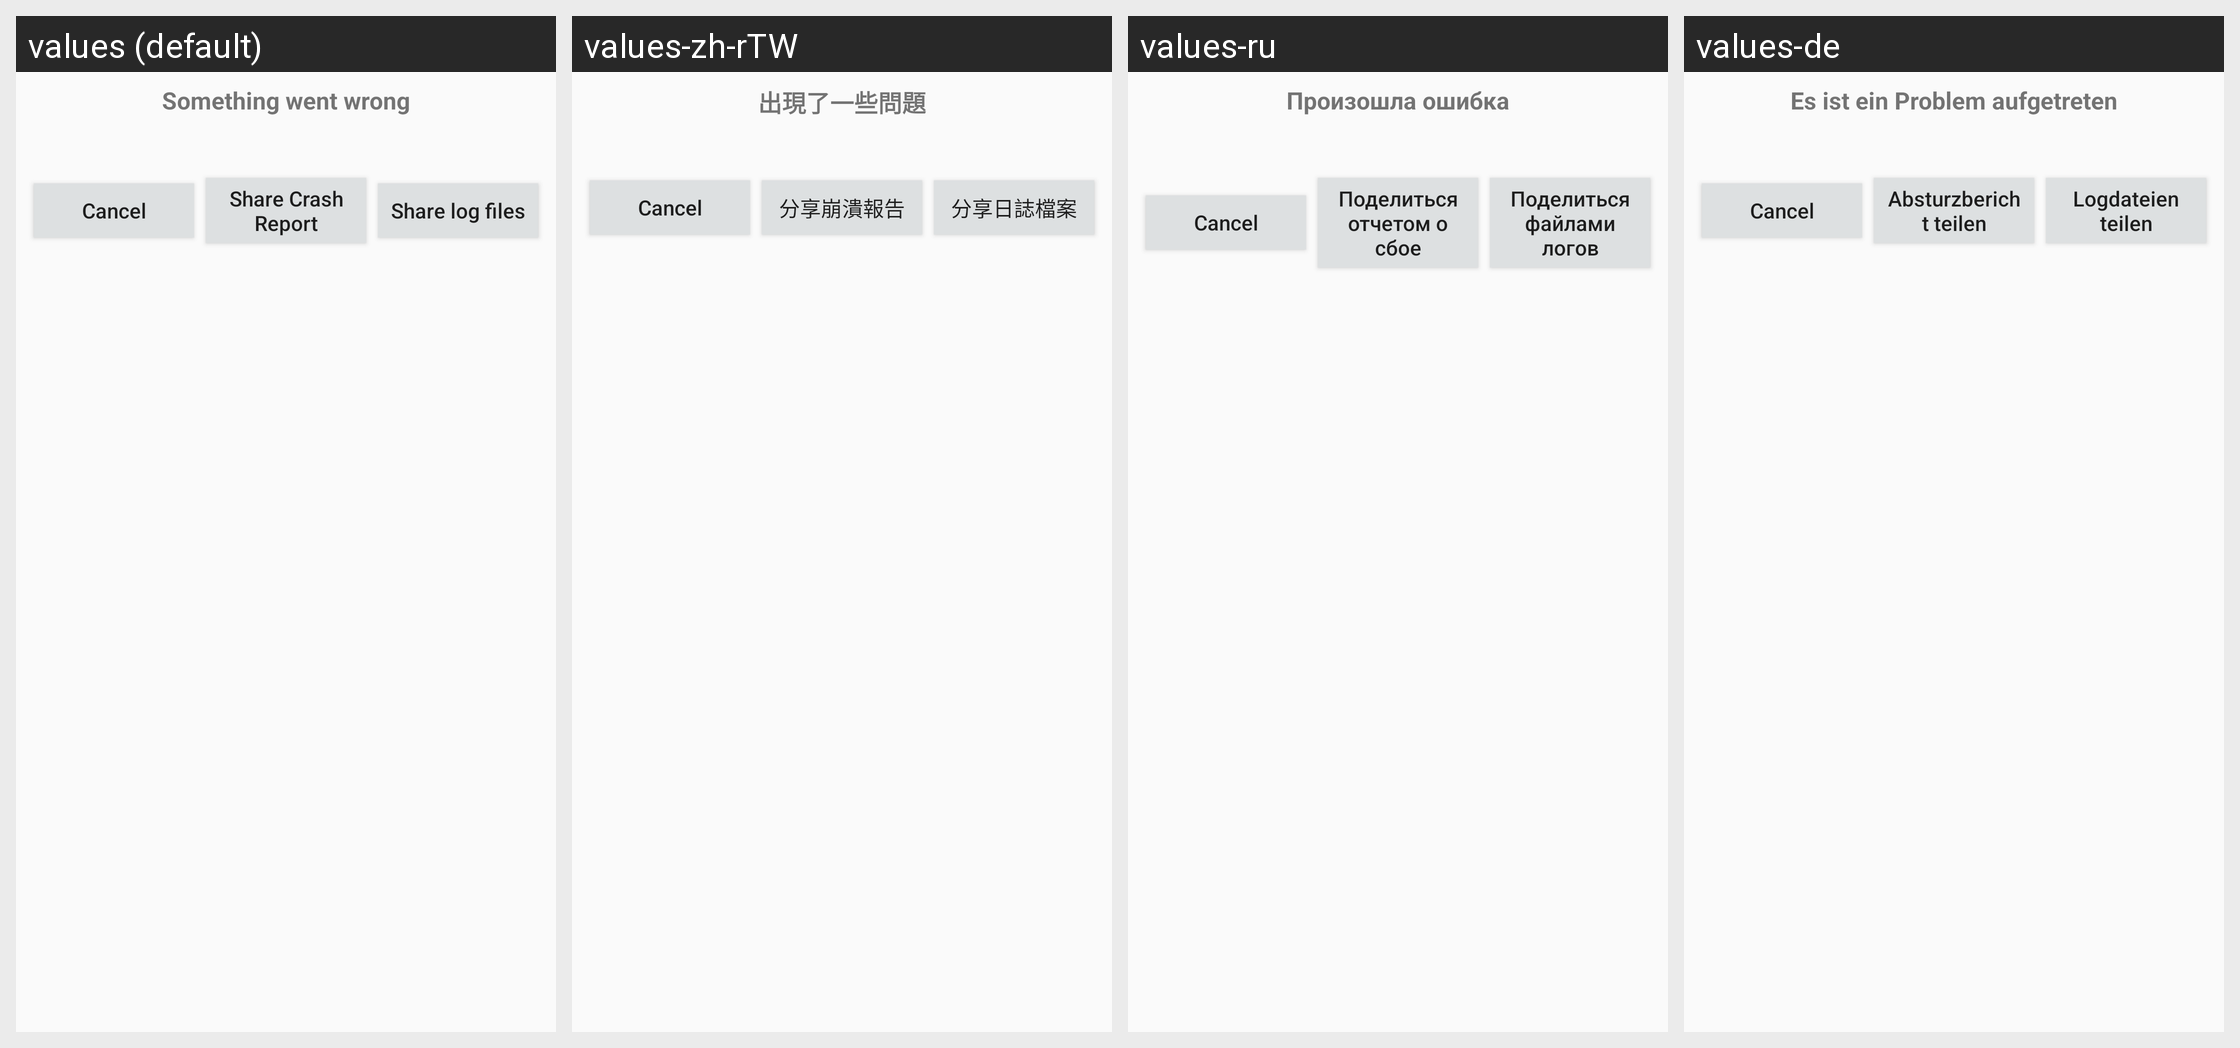

The same Android screen rendered under several of its app's locales, left to right. List the strings drawn on it with the default value and each locale's translation.
Android screen res/layout/dialog_exit.xml rendered under 4 locales, left to right: values (default), values-zh-rTW, values-ru, values-de. Device: Nexus 5 (rendered at 1080×1920; each locale shown at half size, 540×960, under a caption strip naming it); theme AppTheme.
Other locales in the repository, not shown: values-ar, values-fr, values-pt-rBR, values-vi, values-zh-rCN.
Strings drawn on this screen, with the default value and each locale's value (text and hints the layout hard-codes, and strings that could not be matched under every locale, appear in the picture but are not listed):

zh_wrong_tip
  values: Something went wrong
  values-zh-rTW: 出現了一些問題
  values-ru: Произошла ошибка
  values-de: Es ist ein Problem aufgetreten

zh_main_share_crash_report
  values: Share Crash Report
  values-zh-rTW: 分享崩潰報告
  values-ru: Поделиться отчетом о сбое
  values-de: Absturzbericht teilen

main_share_logs
  values: Share log files
  values-zh-rTW: 分享日誌檔案
  values-ru: Поделиться файлами логов
  values-de: Logdateien teilen
